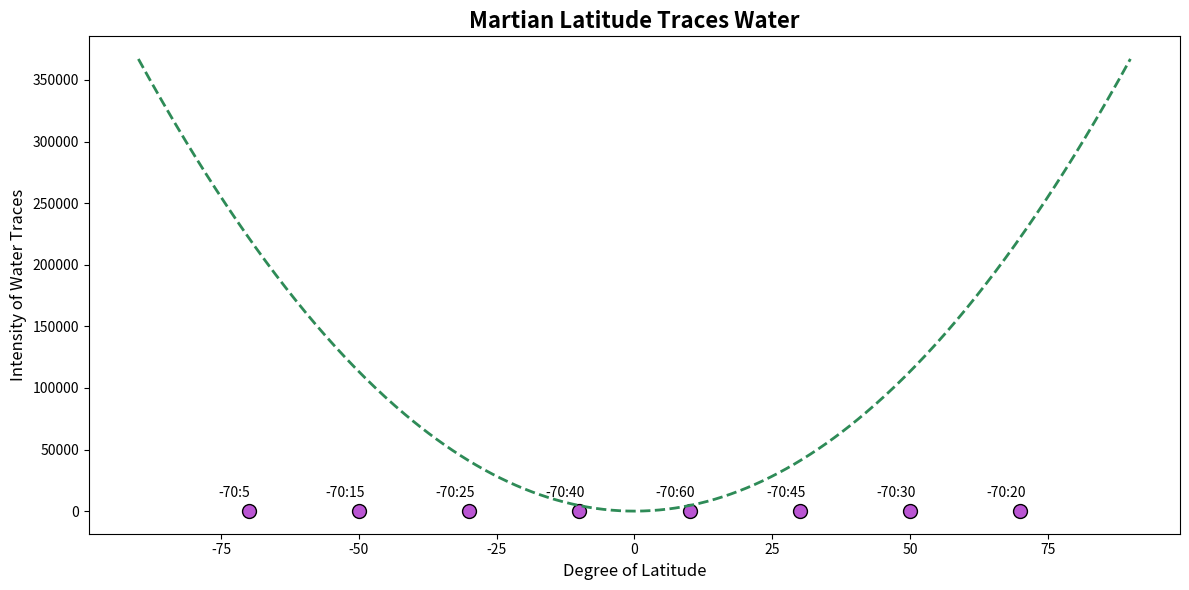

Write Python code to recreate this figure.
import matplotlib.pyplot as plt
import numpy as np
from numpy.polynomial.polynomial import Polynomial

latitudes = np.array([-70, -50, -30, -10, 10, 30, 50, 70])
water_intensity = np.array([5, 15, 25, 40, 60, 45, 30, 20])

coefs = np.polyfit(latitudes, water_intensity, 2)
poly_fit = Polynomial(coefs)

latitudes_fit = np.linspace(-90, 90, 500)
water_intensity_fit = poly_fit(latitudes_fit)

plt.figure(figsize=(12, 6))
plt.scatter(latitudes, water_intensity, color='mediumorchid', edgecolors='k', s=100)
plt.plot(latitudes_fit, water_intensity_fit, color='seagreen', linewidth=2, linestyle='--')

for lat, intensity in zip(latitudes, water_intensity):
    plt.annotate(f'{latitudes[0]}:{intensity}', (lat, intensity), textcoords="offset points", xytext=(-10,10), ha='center')

plt.title("Martian Latitude Traces Water", fontsize=16, fontweight='bold')
plt.xlabel("Degree of Latitude", fontsize=12)
plt.ylabel("Intensity of Water Traces", fontsize=12)

plt.tight_layout()
plt.show()
